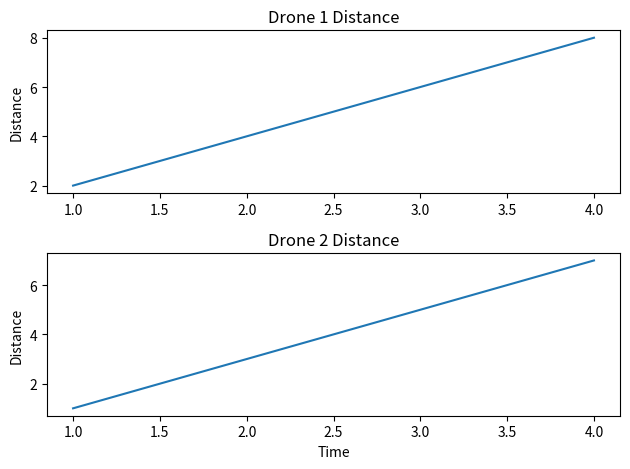
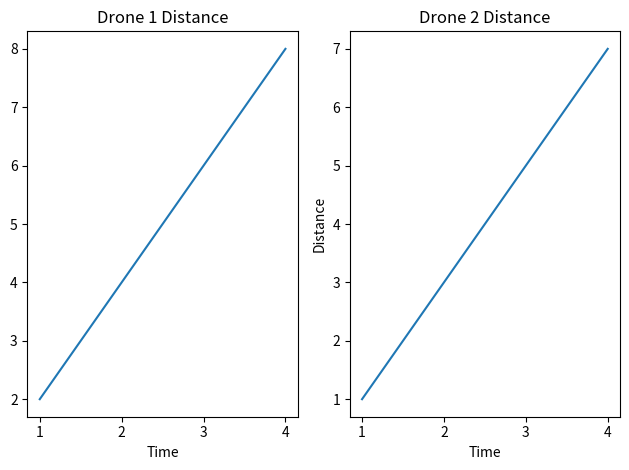

Source code (Python) for these figures, in order:
import matplotlib.pyplot as plt

# data
x = [1, 2, 3, 4]
y1 = [2, 4, 6, 8]
y2 = [1, 3, 5, 7]

# create first subplot
plt.subplot(2, 1, 1)
plt.plot(x, y1)
plt.title("Drone 1 Distance")
plt.ylabel("Distance")#when rows are 2 and column is 1 it means x axis is of same for both plots so no need to write xlabel for both plots

# create second subplot
plt.subplot(2, 1, 2)
plt.plot(x, y2)
plt.title("Drone 2 Distance")
plt.xlabel("Time")
plt.ylabel("Distance")

# fix spacing between subplots

plt.tight_layout() #to  get rid of overlapping of texts

plt.show()

#-------------------------------------------------------------------------------

x = [1, 2, 3, 4]
y1 = [2, 4, 6, 8]
y2 = [1, 3, 5, 7]

# create first subplot
plt.subplot(1,2, 1)
plt.plot(x, y1)
plt.title("Drone 1 Distance")
plt.xlabel("Time")#when rows are 1 and columns are 2 it means y axis is of same for both plots so no need to write ylabel for both plots

# create second subplot
plt.subplot( 1,2, 2)
plt.plot(x, y2)
plt.title("Drone 2 Distance")
plt.xlabel("Time")
plt.ylabel("Distance")

# fix spacing between subplots

plt.tight_layout() #to  get rid of overlapping of texts

plt.show()
'''

We will cover only these 3 sub topics:

Subplot positions and numbering

Sharing axes between subplots

Fixing spacing issues

After this, I will stop and wait.

Subplot positions and numbering

Once you decide the grid,
each subplot gets a position number.

Positions are counted:
Left to right
Top to bottom

Example grid:
2 rows
2 columns

Positions look like this:

Position 1 Position 2
Position 3 Position 4

So:

subplot(2, 2, 1) means top left
subplot(2, 2, 2) means top right
subplot(2, 2, 3) means bottom left
subplot(2, 2, 4) means bottom right

This numbering never changes.

Sharing axes between subplots

Sometimes you want both plots to use the same scale.

Example:
Compare two drones distance vs time

If x axis scale is different,
comparison becomes misleading.

You can share axes so both plots use same limits.

Basic idea:
Same x axis
Same y axis

This makes visual comparison correct.

Important logic:
Sharing axis does NOT merge plots
It only syncs their scales

Fixing spacing issues between subplots

Sometimes titles or labels overlap.

This happens because:
Subplots are placed tightly by default.

Matplotlib provides a simple solution.

After creating all subplots,
you tell matplotlib to adjust spacing automatically.

This improves readability.

Logic:
Let matplotlib manage spacing
Instead of you guessing margins

Mental summary for subplots so far

Decide grid once
Choose positions correctly
Share axes for fair comparison
Fix spacing for clean visual
'''
